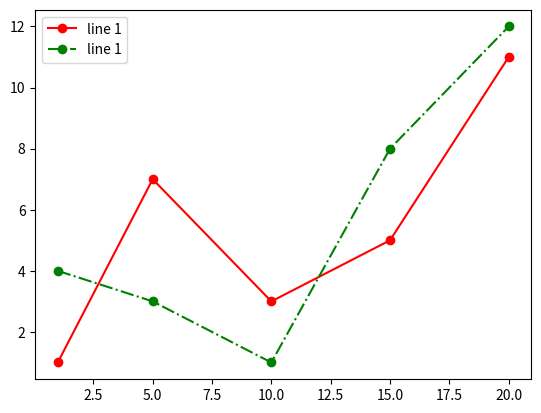

The matplotlib source for this figure:
import matplotlib.pyplot as plt
x = [1, 5, 10, 15, 20]
y1 = [1, 7, 3, 5, 11]
y2 = [4, 3, 1, 8, 12]
plt.plot(x, y1, 'o-r', label='line 1')
plt.plot(x, y2, 'o-.g', label='line 1')
plt.legend()
plt.show()
